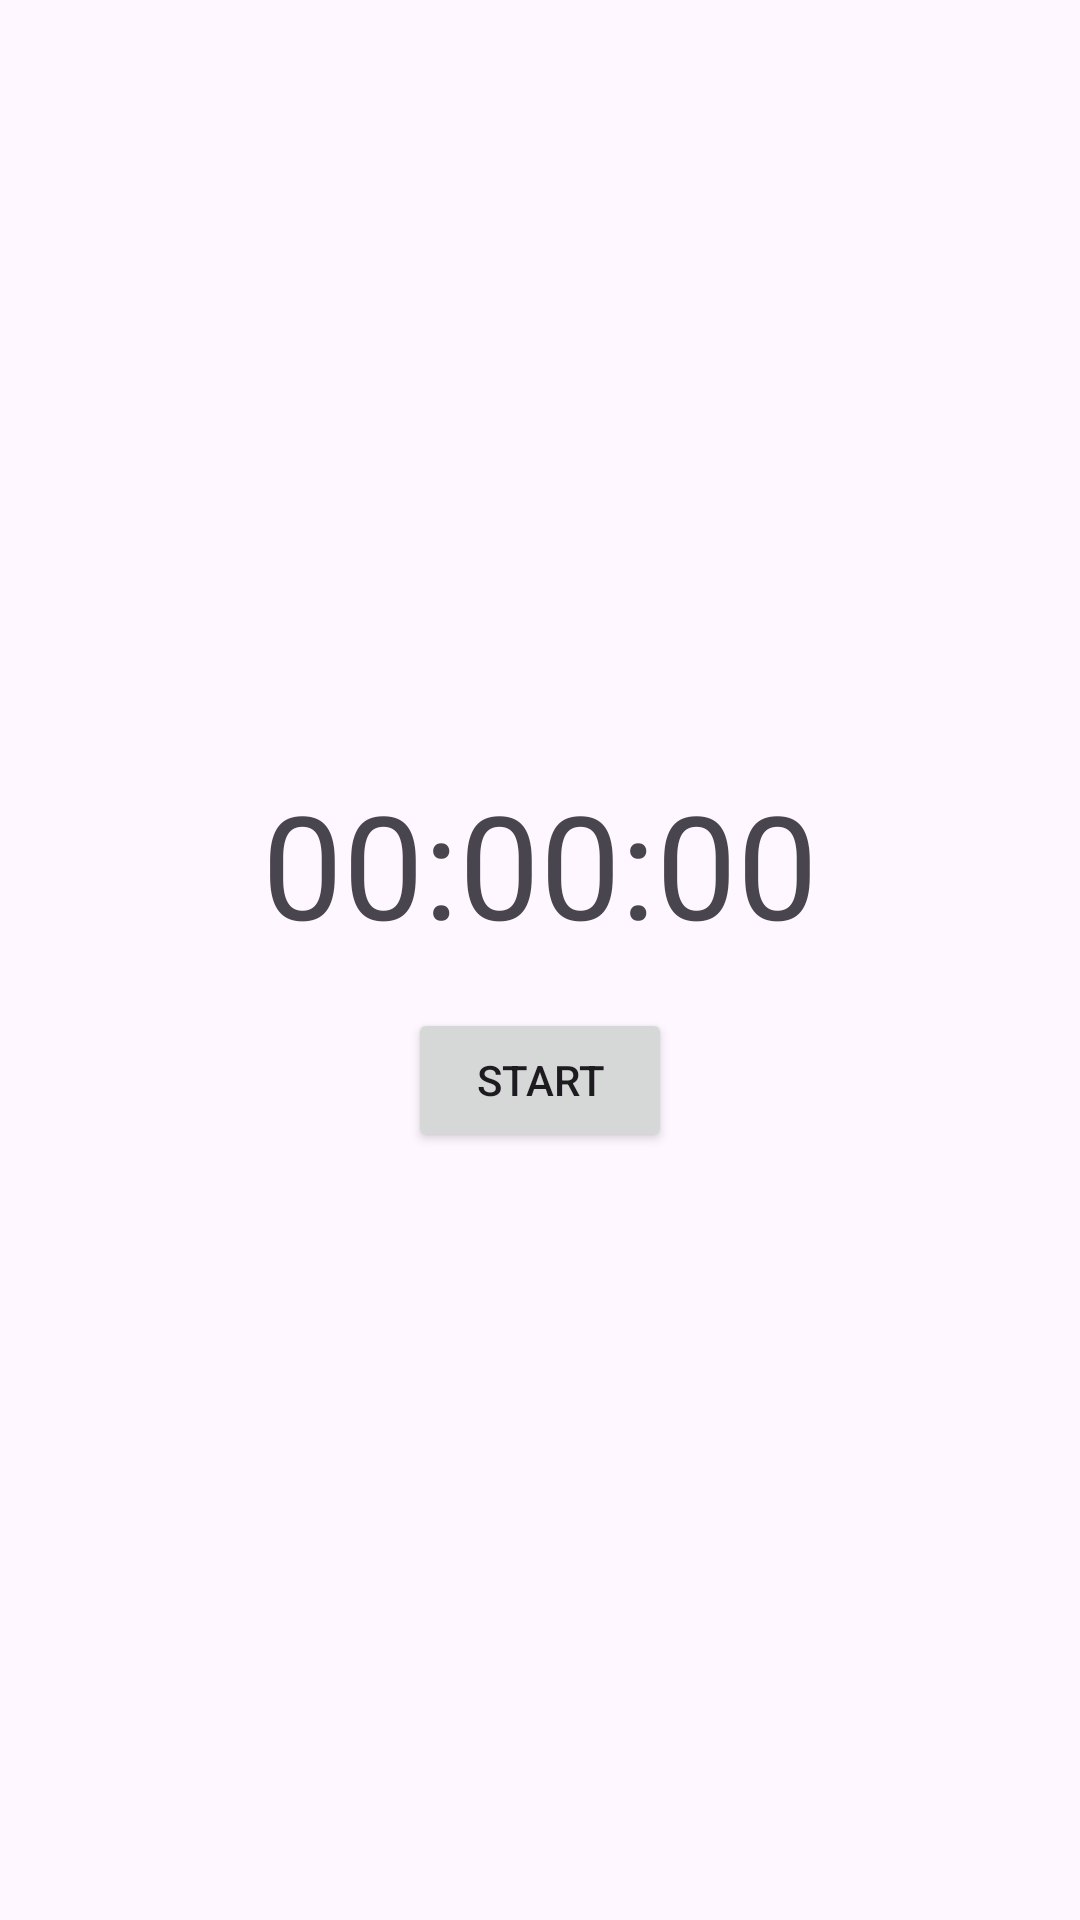

This screen was rendered from an Android layout file. Write that file and the resources it references.
<!-- AndroidManifest.xml: application theme Theme.GoalClock -->
<!-- res/layout/activity_main3.xml -->
<LinearLayout xmlns:android="http://schemas.android.com/apk/res/android"
    android:layout_width="match_parent"
    android:layout_height="match_parent"
    android:orientation="vertical"
    android:padding="16dp"
    android:gravity="center">

    <TextView
        android:id="@+id/counterTextView"
        android:layout_width="wrap_content"
        android:layout_height="wrap_content"
        android:text="00:00:00"
        android:textSize="48sp" />

    <Button
        android:id="@+id/startButton"
        android:layout_width="wrap_content"
        android:layout_height="wrap_content"
        android:text="Start"
        android:layout_marginTop="16dp" />
</LinearLayout>
<!-- resources referenced by this layout -->
<resources>
  <style name="Theme.GoalClock" parent="Base.Theme.GoalClock" />
  <style name="Base.Theme.GoalClock" parent="Theme.Material3.DayNight.NoActionBar">
          
          
      </style>
</resources>
